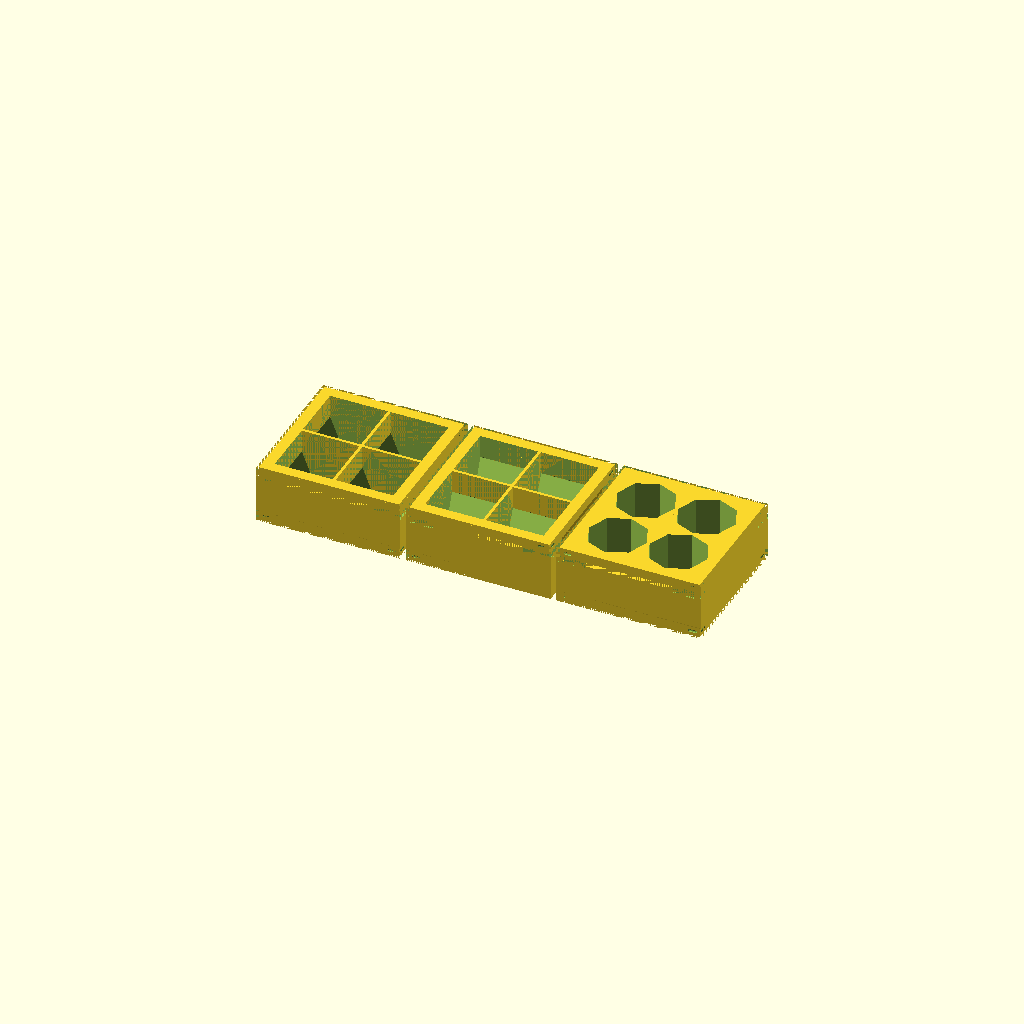
Cell 1 — every parameter at its default value.
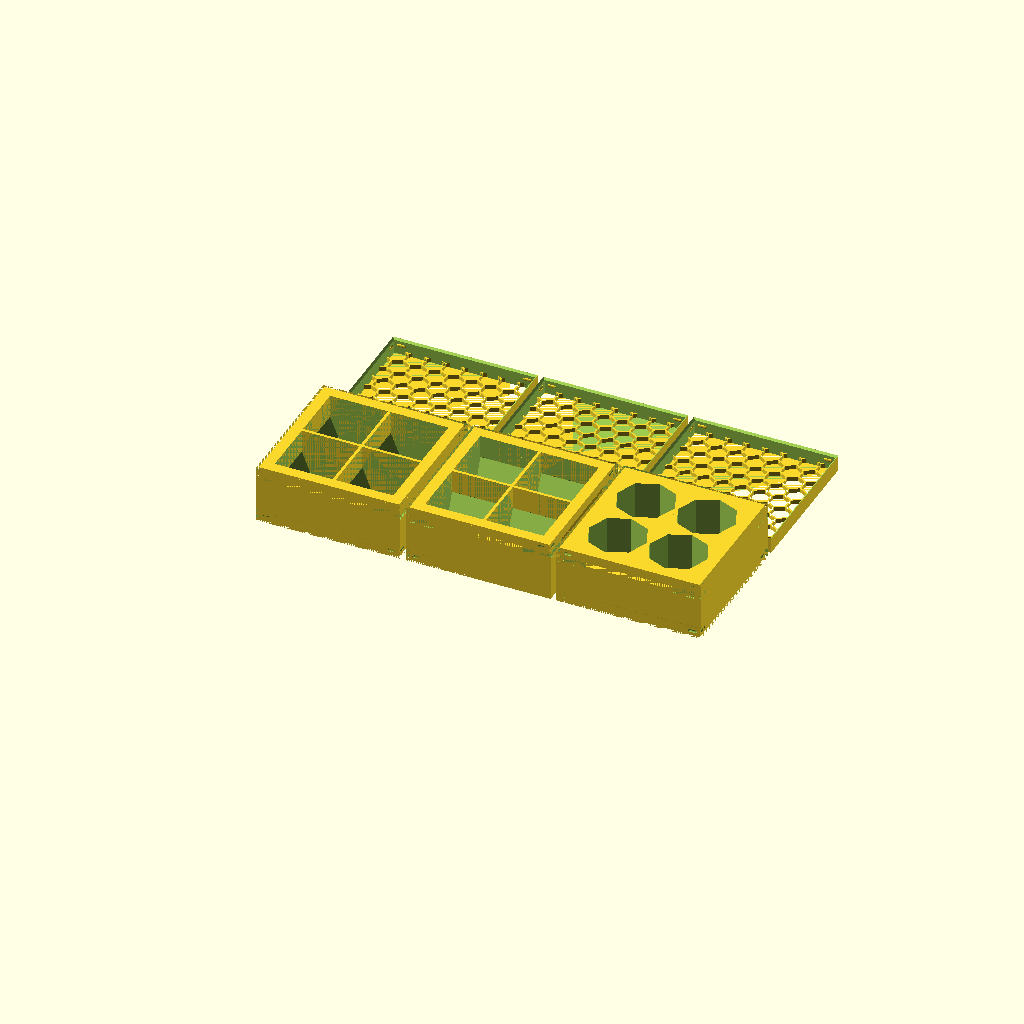
Cell 2 — g_b_print_lid set to true, the other parameters unchanged.
All cells are drawn from one camera (rotation 55°, 0°, 25°, orthographic, colour scheme Cornfield), so only the parameter changes between them.
Source of the model, tests/v3-baseline/scad/test_shape_oct2.scad:
// Test: OCT2 compartment shape (rotated octagon) — normal, rotated, vertical
include <boardgame_insert_toolkit_lib.3.scad>;

g_b_print_lid = false;
g_b_print_box = true;
g_isolated_print_box = "";

data = [
    [ "oct2 normal",
        [
            [ BOX_SIZE_XYZ, [50, 50, 20] ],
            [ BOX_COMPONENT,
                [
                    [ CMP_NUM_COMPARTMENTS_XY, [2, 2] ],
                    [ CMP_COMPARTMENT_SIZE_XYZ, [20, 20, 18] ],
                    [ CMP_SHAPE, OCT2 ],
                ]
            ]
        ]
    ],
    [ "oct2 rotated",
        [
            [ BOX_SIZE_XYZ, [50, 50, 20] ],
            [ BOX_COMPONENT,
                [
                    [ CMP_NUM_COMPARTMENTS_XY, [2, 2] ],
                    [ CMP_COMPARTMENT_SIZE_XYZ, [20, 20, 18] ],
                    [ CMP_SHAPE, OCT2 ],
                    [ CMP_SHAPE_ROTATED_B, t ],
                ]
            ]
        ]
    ],
    [ "oct2 vertical",
        [
            [ BOX_SIZE_XYZ, [50, 50, 20] ],
            [ BOX_COMPONENT,
                [
                    [ CMP_NUM_COMPARTMENTS_XY, [2, 2] ],
                    [ CMP_COMPARTMENT_SIZE_XYZ, [20, 20, 18] ],
                    [ CMP_SHAPE, OCT2 ],
                    [ CMP_SHAPE_VERTICAL_B, t ],
                ]
            ]
        ]
    ],
];

MakeAll();
Parameter table extracted from the source (name, type, default, range or options):
g_b_print_lid: bool, default false
g_b_print_box: bool, default true
g_isolated_print_box: string, default ""
